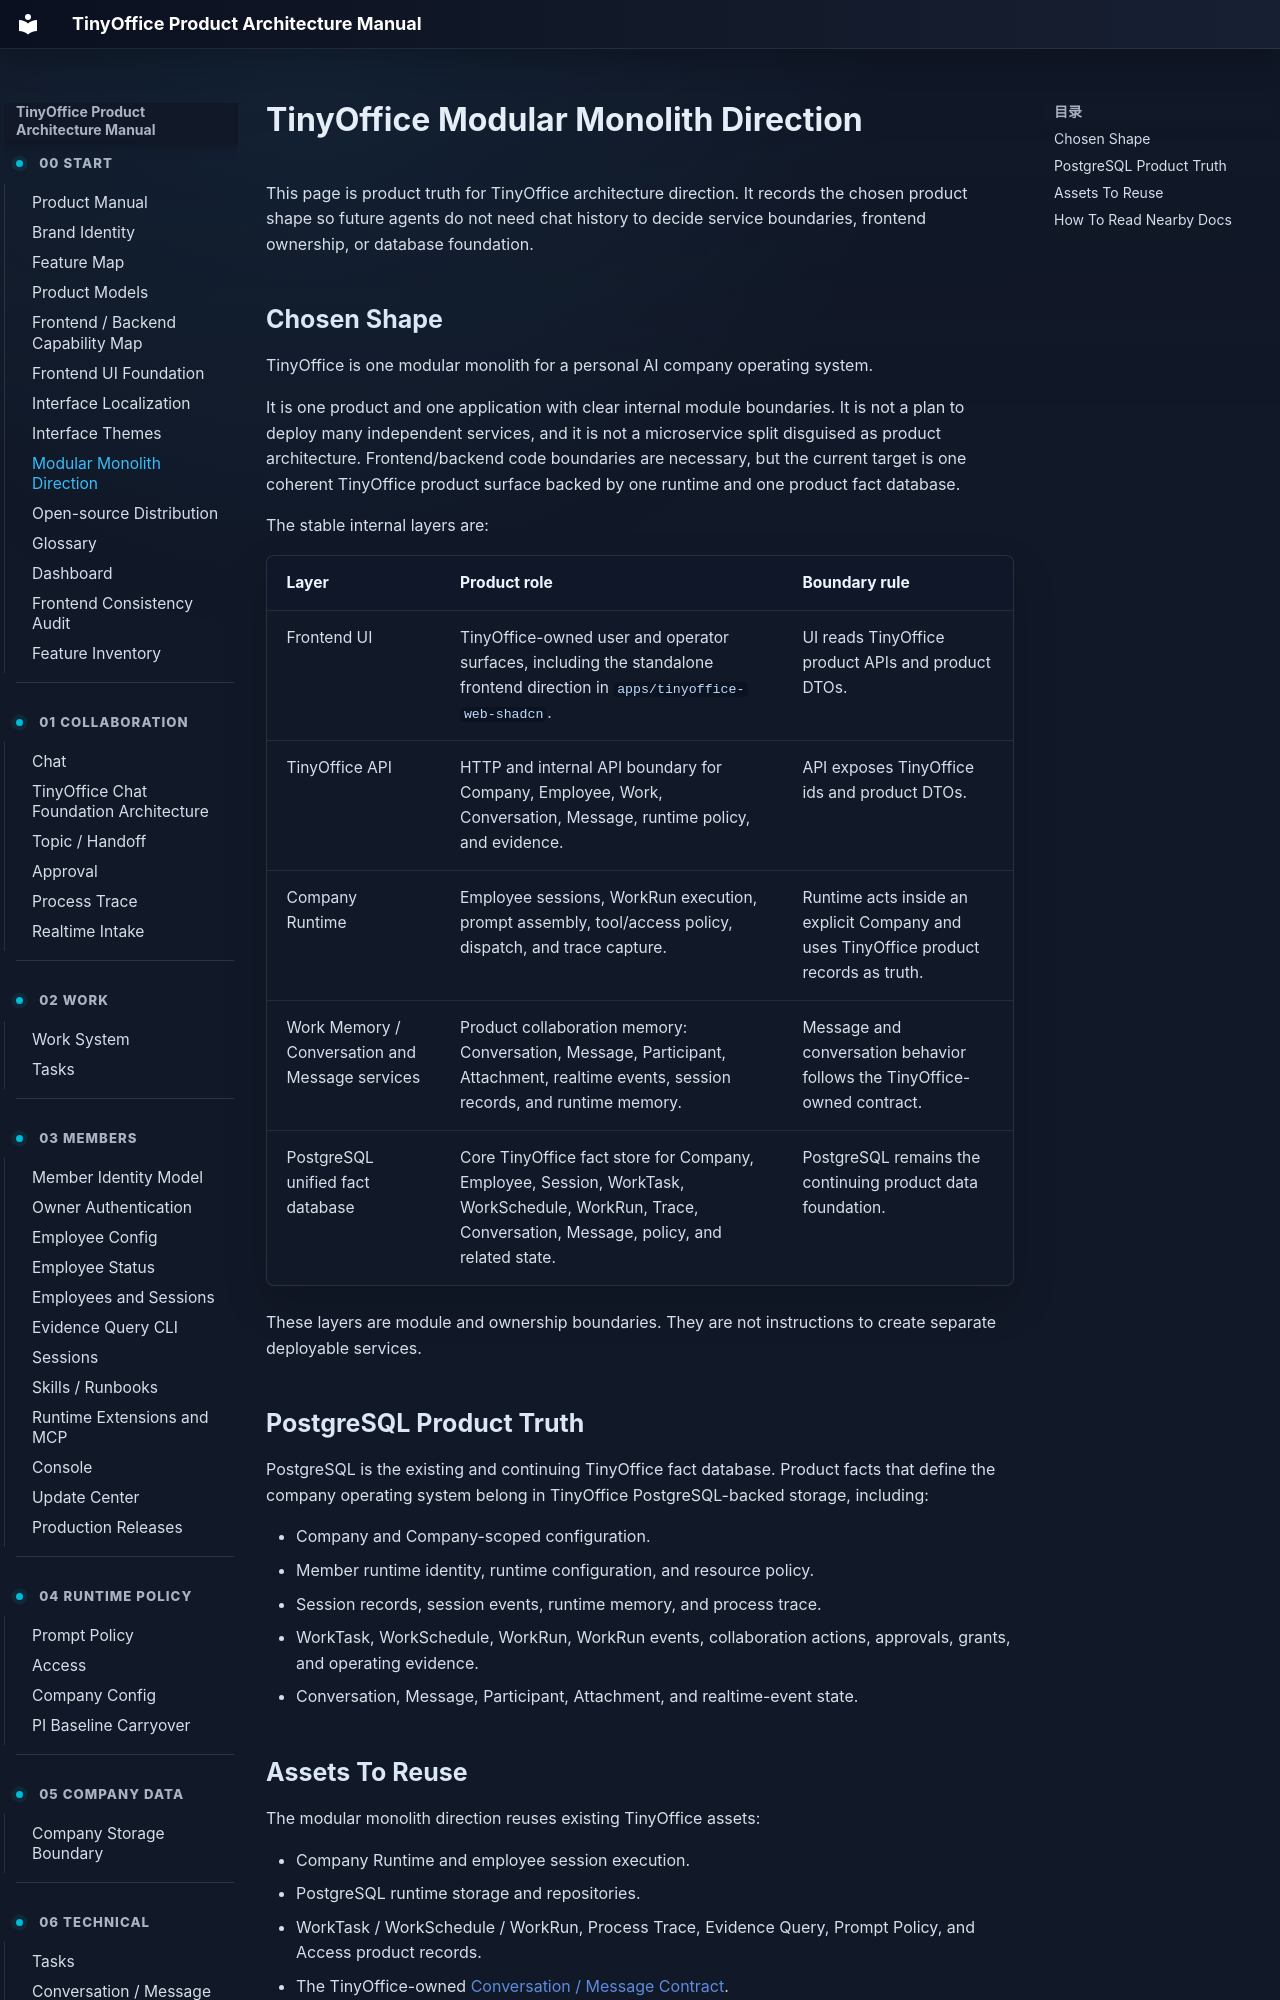

repository: xuziho/TinyOffice · page: product/modular-monolith-architecture/index.html · generator: mkdocs

# TinyOffice Modular Monolith Direction

This page is product truth for TinyOffice architecture direction. It records the chosen product shape so future agents do not need chat history to decide service boundaries, frontend ownership, or database foundation.
